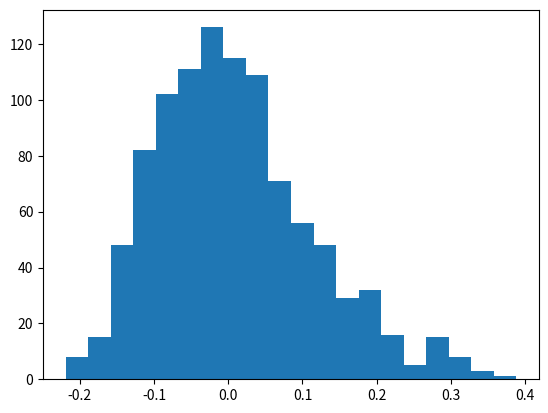

Generate this figure with matplotlib:
import matplotlib.pyplot as plt
import numpy as np

class Strategy:
    def __init__(self):
        self.cash = 0
        self.stocks = 0
        self.test_record = {}
        self.verbose = True

    def _buy(self, price, amount, day):
        if amount <= 0 or self.cash < price * amount:
            return
        self.cash -= price * amount
        self.stocks += amount
        if self.verbose:
            print(f'Bought\t{amount:>8} at {price:>8.2f} on day {day:>4}')

    def _sell(self, price, amount, day):
        if amount <= 0 or self.stocks < amount:
            return
        self.cash += price * amount
        self.stocks -= amount
        if self.verbose:
            print(f'Sold\t{amount:>8} at {price:>8.2f} on day {day:>4}')

    def test(self, prices, fund, verbose=True):
        '''
        The user has to define their strategy here by overriding
        '''

class MovingAverage(Strategy):
    def __init__(self, ma_length):
        super().__init__()
        self.ma_length = ma_length

    def test(self, prices, fund, verbose=True):
        self.verbose = verbose

        self.cash = fund
        self.stocks = 0
        ma = moving_average(prices, self.ma_length)

        was_below = prices[self.ma_length] < ma[0]
        for i in range(self.ma_length, prices.size):
            ma_index = i - self.ma_length

            if prices[i] > ma[ma_index] and was_below:
                self._buy(prices[i], self.cash // prices[i], i+1)
            if prices[i] < ma[ma_index] and not was_below:
                self._sell(prices[i], self.stocks, i+1)

            was_below = prices[i] < ma[ma_index]

        self._sell(prices[-1], self.stocks, prices.size)
        self.test_record['profit'] = self.cash - fund
        self.test_record['return_rate'] = self.test_record['profit'] / fund
        if verbose:
            print(f'Cash remaining:\t{self.cash:>16.2f}')
            print(f'Net profit:\t{self.test_record["profit"]:>16}')
            print(f'Rate of return:\t{self.test_record["return_rate"]:>16.2%}')

def gen_prices(num_days=240, init_price=100, volatility=0.01):
    '''
    Simulates stock prices with geometric Brownian motion
    '''
    return init_price * np.exp(np.cumsum(volatility * np.random.randn(num_days))) // 0.01 / 100

def moving_average(prices, length=20):
    '''
    Calculates the moving average of the stock prices within a given time frame
    '''
    ma = np.zeros(prices.size - length)
    for i in range(prices.size - length):
        ma[i] = np.mean(prices[i : i+length])
    return ma

if __name__ == '__main__':
    ma_length = 20
    strat = MovingAverage(ma_length)
    batch_size = 1000
    return_rates = np.zeros(batch_size)
    for i in range(batch_size):
        prices = gen_prices(240, 100)
        ma = moving_average(prices, ma_length)
        strat.test(prices, 1000000, False)
        return_rates[i] = strat.test_record['return_rate']
    print(f'{return_rates.mean():.2%}')
    plt.hist(return_rates, bins=20)
    plt.show()
    #plt.plot(prices)
    #plt.plot(np.arange(ma_length, prices.size), ma)
    #plt.show()

